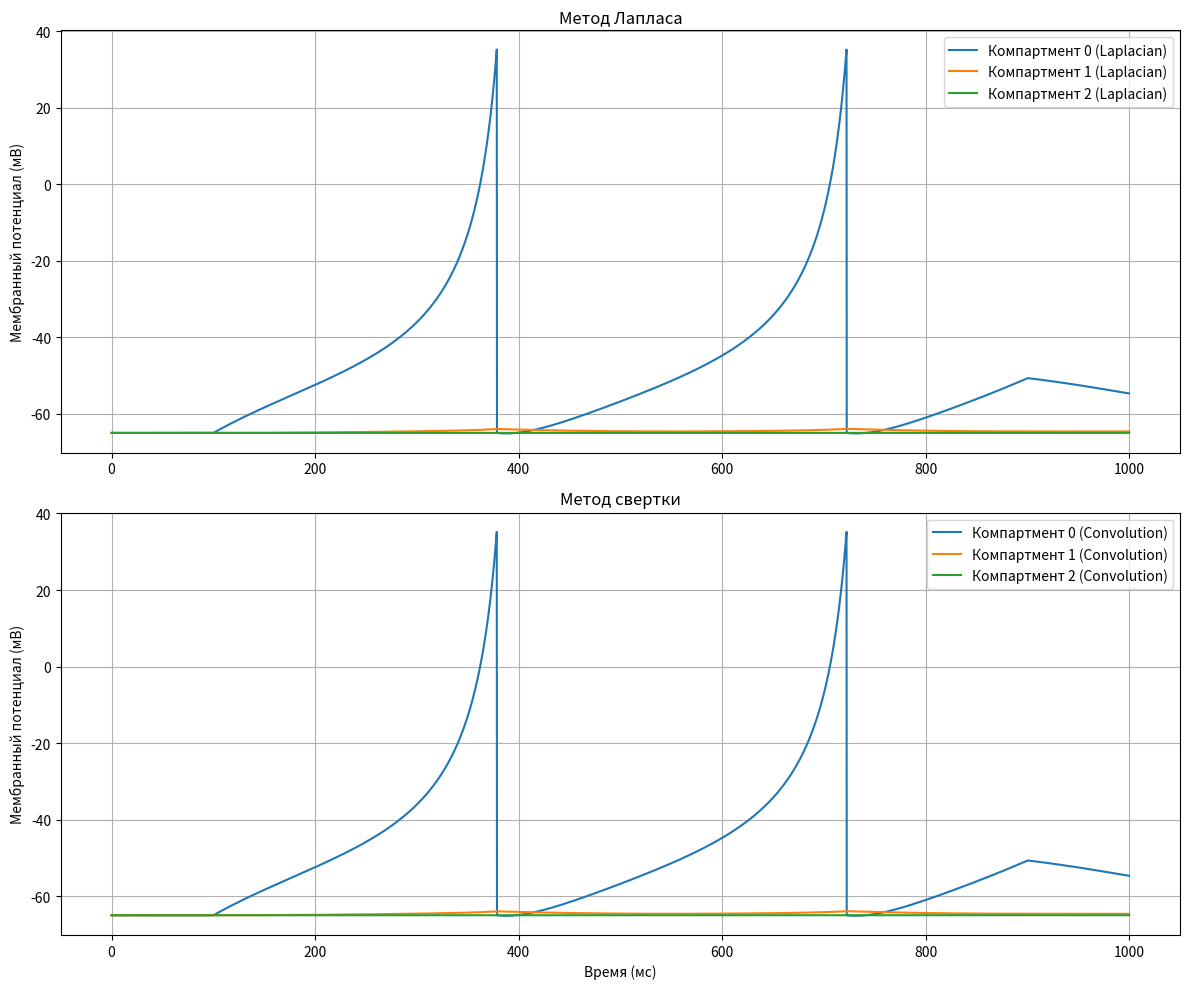

Recreate this plot in Python.
import numpy as np

class MultiCompartmentIzhikevich:
    def __init__(self, parameters):
        """
        Многокомпартментная модель нейрона Ижикевича

        Parameters:
        parameters (dict): Словарь с параметрами модели
        """
        self.params = parameters
        self.n_compartments = self._detect_compartments()
        self.V = None
        self.U = None
        self._initialize_state_variables()
        self._setup_coupling_matrix()

    def _detect_compartments(self):
        """Определяет количество компартментов по переданным параметрам"""
        max_comp = 0
        for key in self.params.keys():
            if key.startswith('k') and key[-1].isdigit():
                comp_num = int(key[-1])
                max_comp = max(max_comp, comp_num)
        return max_comp + 1  # +1 потому что нумерация с 0

    def _initialize_state_variables(self):
        """Инициализирует переменные состояния"""
        # Начальные значения - потенциал покоя для каждого компартмента
        self.V = np.array([self.params.get(f'Vr{i}', -65.0) for i in range(self.n_compartments)])
        self.U = np.zeros(self.n_compartments)

    def _setup_coupling_matrix(self):
        """Создает матрицу связи между компартментами через свертку"""
        # Инициализируем матрицу проводимостей
        self.G_matrix = np.zeros((self.n_compartments, self.n_compartments))
        self.P_matrix = np.zeros((self.n_compartments, self.n_compartments))

        # Заполняем матрицы параметрами связи
        for i in range(self.n_compartments - 1):
            G_key = f'G{i}'
            P_key = f'P{i}'
            if G_key in self.params and P_key in self.params:
                G = self.params[G_key]
                P = self.params[P_key]

                # Проксимальный к дистальному
                self.G_matrix[i, i+1] = G * P
                self.G_matrix[i+1, i] = G * (1 - P)

                # Сохраняем P для асимметрии
                self.P_matrix[i, i+1] = P
                self.P_matrix[i+1, i] = 1 - P

        # Создаем ядро свертки для пространственной производной
        # Для линейной цепочки компартментов используем оператор Лапласа

        self.G_matrix *= self.P_matrix
        self.laplacian_kernel = np.array([1, -2, 1])

    def _calculate_coupling_currents_convolution(self):
        """Вычисляет токи связи через свертку по пространственной координате"""
        if self.n_compartments == 1:
            return np.zeros(1)

        # Вычисляем вторую пространственную производную потенциала
        # Используем дискретный оператор Лапласа
        laplacian_V = np.zeros(self.n_compartments)

        # Внутренние точки
        for i in range(1, self.n_compartments - 1):
            laplacian_V[i] = self.V[i-1] - 2 * self.V[i] + self.V[i+1]

        # Граничные условия (Неймана - нулевой поток на границах)
        if self.n_compartments > 1:
            laplacian_V[0] = self.V[1] - self.V[0]  # первая разность
            laplacian_V[-1] = self.V[-2] - self.V[-1]  # первая разность

        # Применяем матрицу проводимостей к пространственной производной
        coupling_currents = np.zeros(self.n_compartments)

        for i in range(self.n_compartments):
            for j in range(self.n_compartments):
                if i != j and self.G_matrix[i, j] > 0:
                    # Ток пропорционален разности потенциалов и проводимости
                    coupling_currents[i] += self.G_matrix[i, j] * (self.V[j] - self.V[i])

        return coupling_currents

    def _calculate_coupling_currents_laplacian(self):
        """Альтернативный метод: использует дискретный оператор Лапласа"""
        if self.n_compartments == 1:
            return np.zeros(1)

        coupling_currents = np.zeros(self.n_compartments)

        # Для каждого компартмента вычисляем сумму токов от соседей
        for i in range(self.n_compartments):
            # Левый сосед (если существует)
            if i > 0:
                G_left = self.G_matrix[i, i-1]
                if G_left > 0:
                    coupling_currents[i] -= G_left * (self.V[i] - self.V[i-1])

            # Правый сосед (если существует)
            if i < self.n_compartments - 1:
                G_right = self.G_matrix[i, i+1]
                if G_right > 0:
                    coupling_currents[i] -= G_right * (self.V[i] - self.V[i+1])

        return coupling_currents

    def _get_compartment_params(self, comp_index):
        """Возвращает параметры для указанного компартмента"""
        prefix = '' if comp_index == 0 else str(comp_index)
        return {
            'k': self.params.get(f'k{prefix}', 0.04),
            'a': self.params.get(f'a{prefix}', 0.02),
            'b': self.params.get(f'b{prefix}', 0.2),
            'd': self.params.get(f'd{prefix}', 8.0),
            'C': self.params.get(f'C{prefix}', 100.0),
            'Vr': self.params.get(f'Vr{prefix}', -65.0),
            'Vt': self.params.get(f'Vt{prefix}', -50.0),
            'Vpeak': self.params.get(f'Vpeak{prefix}', 35.0),
            'Vmin': self.params.get(f'Vmin{prefix}', -65.0)
        }

    def simulate(self, I_inj, dt=0.1, duration=1000, method='laplacian'):
        """
        Запускает симуляцию модели

        Parameters:
        I_inj: Входной ток
        dt: Шаг по времени (мс)
        duration: Длительность симуляции (мс)
        method: Метод расчета токов ('laplacian' или 'convolution')

        Returns:
        dict: Словарь с результатами симуляции
        """
        steps = int(duration / dt)

        # Подготовка входного тока
        if np.isscalar(I_inj):
            I_inj = np.full((steps, self.n_compartments), I_inj)
        elif I_inj.ndim == 1:
            I_inj_full = np.zeros((steps, self.n_compartments))
            I_inj_full[:, 0] = I_inj[:steps]
            I_inj = I_inj_full
        elif I_inj.shape[1] != self.n_compartments:
            raise ValueError("Размерность I_inj не соответствует количеству компартментов")

        # Массивы для хранения результатов
        V_history = np.zeros((steps, self.n_compartments))
        U_history = np.zeros((steps, self.n_compartments))
        spike_times = [[] for _ in range(self.n_compartments)]

        # Инициализация
        self._initialize_state_variables()

        # Выбор метода расчета токов
        if method == 'convolution':
            calc_coupling = self._calculate_coupling_currents_convolution
        else:
            calc_coupling = self._calculate_coupling_currents_laplacian

        # Основной цикл симуляции
        for t in range(steps):
            # Сохраняем текущие состояния
            V_history[t] = self.V.copy()
            U_history[t] = self.U.copy()

            # Вычисляем токи связи
            I_coupling = calc_coupling()

            # Обновляем каждый компартмент
            for i in range(self.n_compartments):
                p = self._get_compartment_params(i)

                # Проверяем условие спайка
                if self.V[i] >= p['Vpeak']:
                    self.V[i] = p['Vmin']
                    self.U[i] += p['d']
                    spike_times[i].append(t * dt)

                # Вычисляем производные
                dV_dt = (p['k'] * (self.V[i] - p['Vr']) * (self.V[i] - p['Vt']) -
                         self.U[i] + I_inj[t, i] + I_coupling[i]) / p['C']
                dU_dt = p['a'] * (p['b'] * (self.V[i] - p['Vr']) - self.U[i])

                # Интегрируем методом Эйлера
                self.V[i] += dV_dt * dt
                self.U[i] += dU_dt * dt

        return {
            'V': V_history,
            'U': U_history,
            'spike_times': spike_times,
            't': np.arange(0, duration, dt),
            'n_compartments': self.n_compartments,
            'coupling_method': method
        }

    def get_coupling_info(self):
        """Возвращает информацию о связях между компартментами"""
        info = {
            'G_matrix': self.G_matrix,
            'P_matrix': self.P_matrix,
            'n_compartments': self.n_compartments
        }

        # Информация о конкретных связях
        connections = []
        for i in range(self.n_compartments - 1):
            G_key = f'G{i}'
            P_key = f'P{i}'
            if G_key in self.params and P_key in self.params:
                connections.append({
                    'from': i,
                    'to': i+1,
                    'G': self.params[G_key],
                    'P': self.params[P_key],
                    'G_proximal': self.G_matrix[i, i+1],  # от i к i+1
                    'G_distal': self.G_matrix[i+1, i]     # от i+1 к i
                })

        info['connections'] = connections
        return info

# Пример использования с визуализацией связей
if __name__ == "__main__":
    # Параметры для 3-компартментной модели
    params_3comp = {
        'k0': 0.04, 'a0': 0.02, 'b0': 0.2, 'd0': 8.0, 'C0': 100.0,
        'Vr0': -65.0, 'Vt0': -50.0, 'Vpeak0': 35.0, 'Vmin0': -65.0,

        'k1': 0.04, 'a1': 0.02, 'b1': 0.2, 'd1': 6.0, 'C1': 100.0,
        'Vr1': -65.0, 'Vt1': -50.0, 'Vpeak1': 35.0, 'Vmin1': -65.0,

        'k2': 0.04, 'a2': 0.02, 'b2': 0.2, 'd2': 4.0, 'C2': 100.0,
        'Vr2': -65.0, 'Vt2': -50.0, 'Vpeak2': 35.0, 'Vmin2': -65.0,

        'G0': 0.1, 'P0': 0.5,
        'G1': 0.1, 'P1': 0.5,
    }

    # Создание и симуляция модели
    neuron = MultiCompartmentIzhikevich(params_3comp)
    print(f"Количество компартментов: {neuron.n_compartments}")

    # Информация о связях
    coupling_info = neuron.get_coupling_info()
    print("Матрица проводимостей:")
    print(coupling_info['G_matrix'])

    # Входной ток только для сомы (компартмент 0)
    I_inj = np.zeros(10000)
    I_inj[1000:9000] = 15.0  # Ток 15 пА

    # Сравнение методов
    results_laplacian = neuron.simulate(I_inj, dt=0.1, duration=1000, method='laplacian')
    results_convolution = neuron.simulate(I_inj, dt=0.1, duration=1000, method='convolution')

    # Визуализация результатов
    import matplotlib.pyplot as plt

    fig, axes = plt.subplots(2, 1, figsize=(12, 10))

    for i in range(neuron.n_compartments):
        axes[0].plot(results_laplacian['t'], results_laplacian['V'][:, i],
                     label=f'Компартмент {i} (Laplacian)')
        axes[1].plot(results_convolution['t'], results_convolution['V'][:, i],
                     label=f'Компартмент {i} (Convolution)')

    axes[0].set_ylabel('Мембранный потенциал (мВ)')
    axes[0].set_title('Метод Лапласа')
    axes[0].legend()
    axes[0].grid(True)

    axes[1].set_ylabel('Мембранный потенциал (мВ)')
    axes[1].set_xlabel('Время (мс)')
    axes[1].set_title('Метод свертки')
    axes[1].legend()
    axes[1].grid(True)

    plt.tight_layout()
    plt.show()
